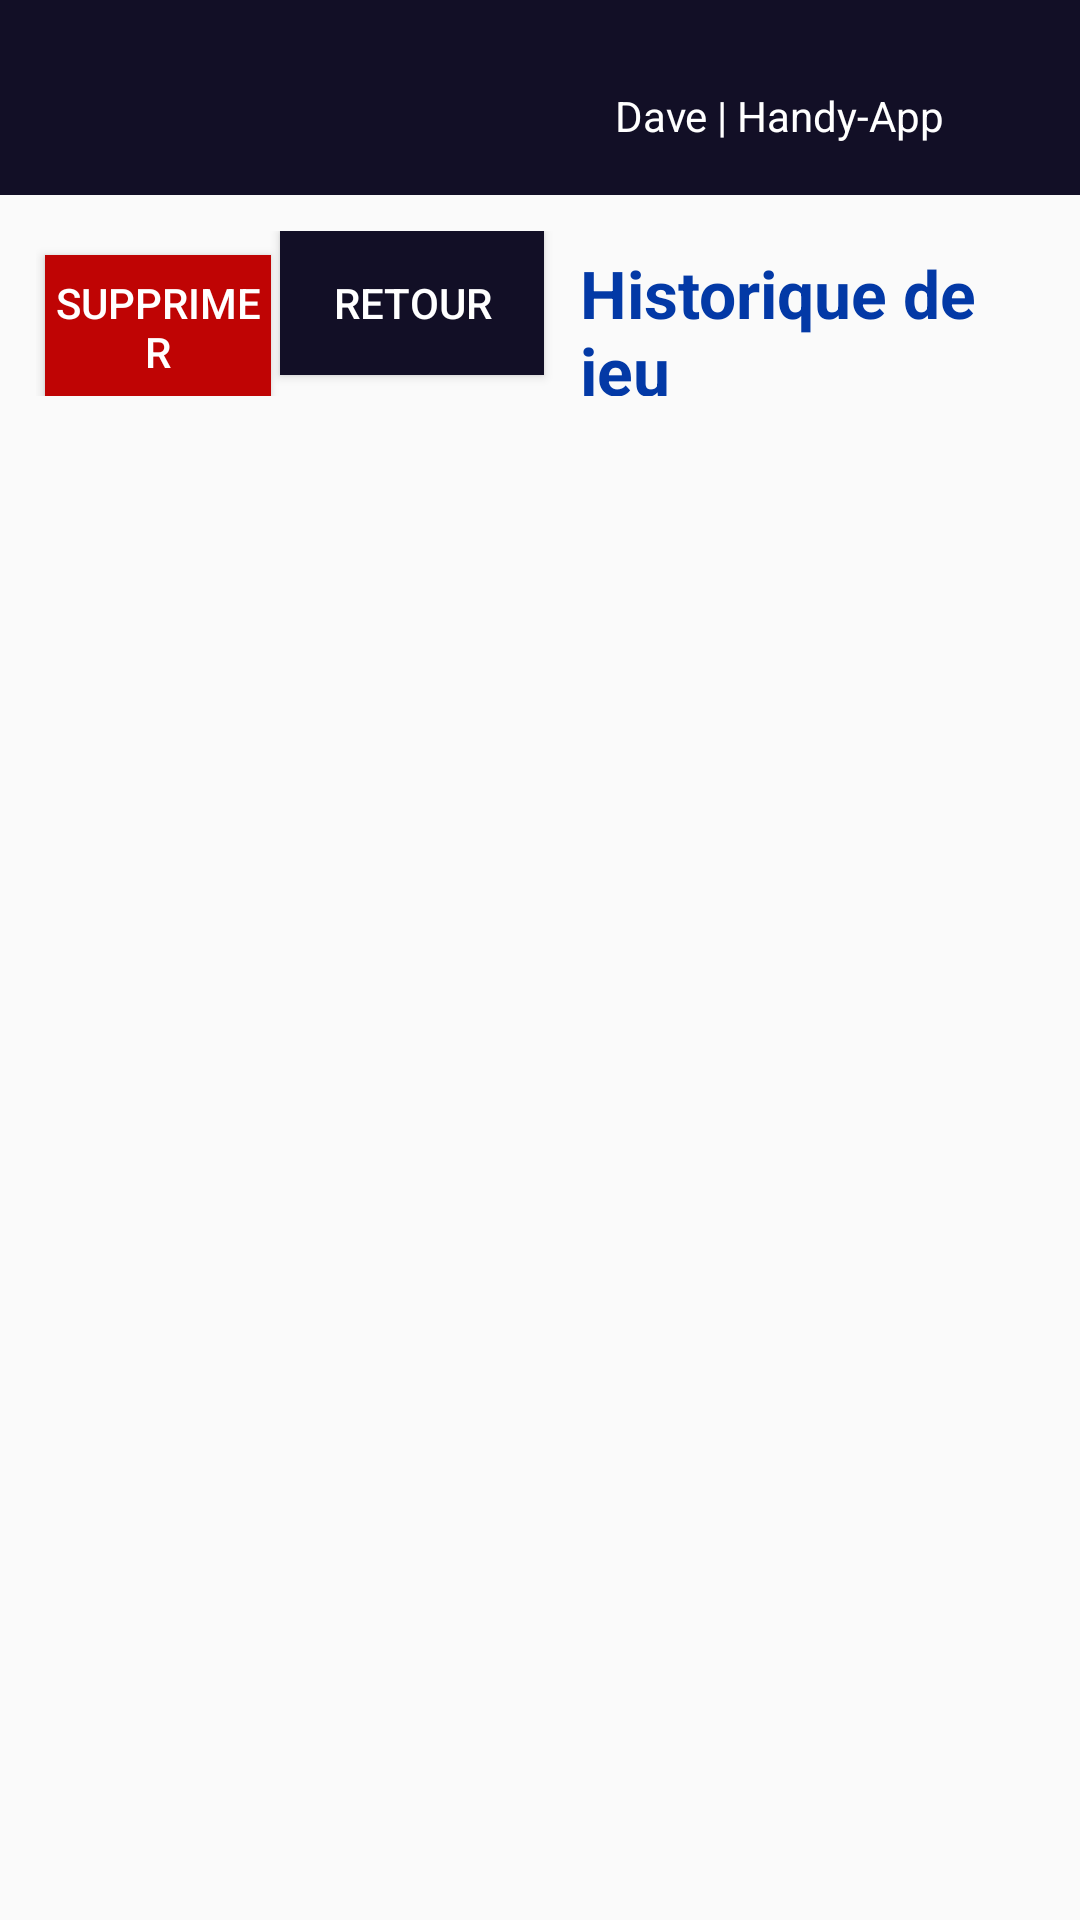

Android layout source for this screen:
<!-- AndroidManifest.xml: application theme Theme.ProjetFinaleNativeLePendu -->
<!-- res/layout/activity_historique_view.xml -->
<?xml version="1.0" encoding="utf-8"?>
<LinearLayout xmlns:android="http://schemas.android.com/apk/res/android"
    xmlns:app="http://schemas.android.com/apk/res-auto"
    xmlns:tools="http://schemas.android.com/tools"
    android:id="@+id/main"
    android:layout_width="match_parent"
    android:layout_height="match_parent"
    android:orientation="vertical"
    android:visibility="visible"
    tools:context=".HistoriqueView">

    <LinearLayout
        android:layout_width="match_parent"
        android:layout_height="65dp"
        android:background="@color/btn_quite"
        android:gravity="bottom|right"
        android:orientation="vertical"
        android:paddingRight="45dp"
        android:paddingBottom="17dp">

        <TextView
            android:id="@+id/textView5"
            android:layout_width="wrap_content"
            android:layout_height="wrap_content"
            android:text="@string/devLabel"
            android:textColor="@color/white"
            android:visibility="visible"
            tools:text="@string/devLabel" />

    </LinearLayout>

    <LinearLayout
        android:layout_width="match_parent"
        android:layout_height="wrap_content"
        android:layout_marginBottom="22dp"
        android:orientation="horizontal"
        android:padding="12dp">

        <Button
            android:id="@+id/button3"
            android:layout_width="wrap_content"
            android:layout_height="wrap_content"
            android:layout_marginLeft="3dp"
            android:layout_weight="1"
            android:background="@color/btn_delete"
            android:text="@string/del_tbn"
            android:textColor="@color/white" />

        <Button
            android:id="@+id/button"
            android:layout_width="wrap_content"
            android:layout_height="wrap_content"
            android:layout_marginLeft="3dp"
            android:background="@color/btn_quite"
            android:onClick="backPage"
            android:text="@string/home_page"
            android:textColor="@color/white" />

        <TextView
            android:id="@+id/textView2"
            android:layout_width="wrap_content"
            android:layout_height="wrap_content"
            android:layout_weight="1"
            android:paddingLeft="12dp"
            android:text="@string/btn_history"
            android:textColor="@color/btn_edit"
            android:textSize="22dp"
            android:textStyle="bold" />
    </LinearLayout>

    <androidx.recyclerview.widget.RecyclerView
        android:id="@+id/id_listHistoriqueRv"
        android:layout_width="match_parent"
        android:layout_height="match_parent"
        android:onClick="clearStory" />
</LinearLayout>
<!-- resources referenced by this layout -->
<resources>
  <color name="btn_delete">#BF0404</color>
  <color name="btn_edit">#0339A6</color>
  <color name="btn_quite">#120F26</color>
  <color name="white">#FFFFFFFF</color>
  <string name="btn_history">Historique de jeu</string>
  <string name="del_tbn">Supprimer</string>
  <string name="devLabel">Dave | Handy-App</string>
  <string name="home_page">Retour</string>
  <style name="Theme.ProjetFinaleNativeLePendu" parent="Base.Theme.ProjetFinaleNativeLePendu" />
  <style name="Base.Theme.ProjetFinaleNativeLePendu" parent="Theme.AppCompat.Light.NoActionBar">
          
          
      </style>
</resources>
